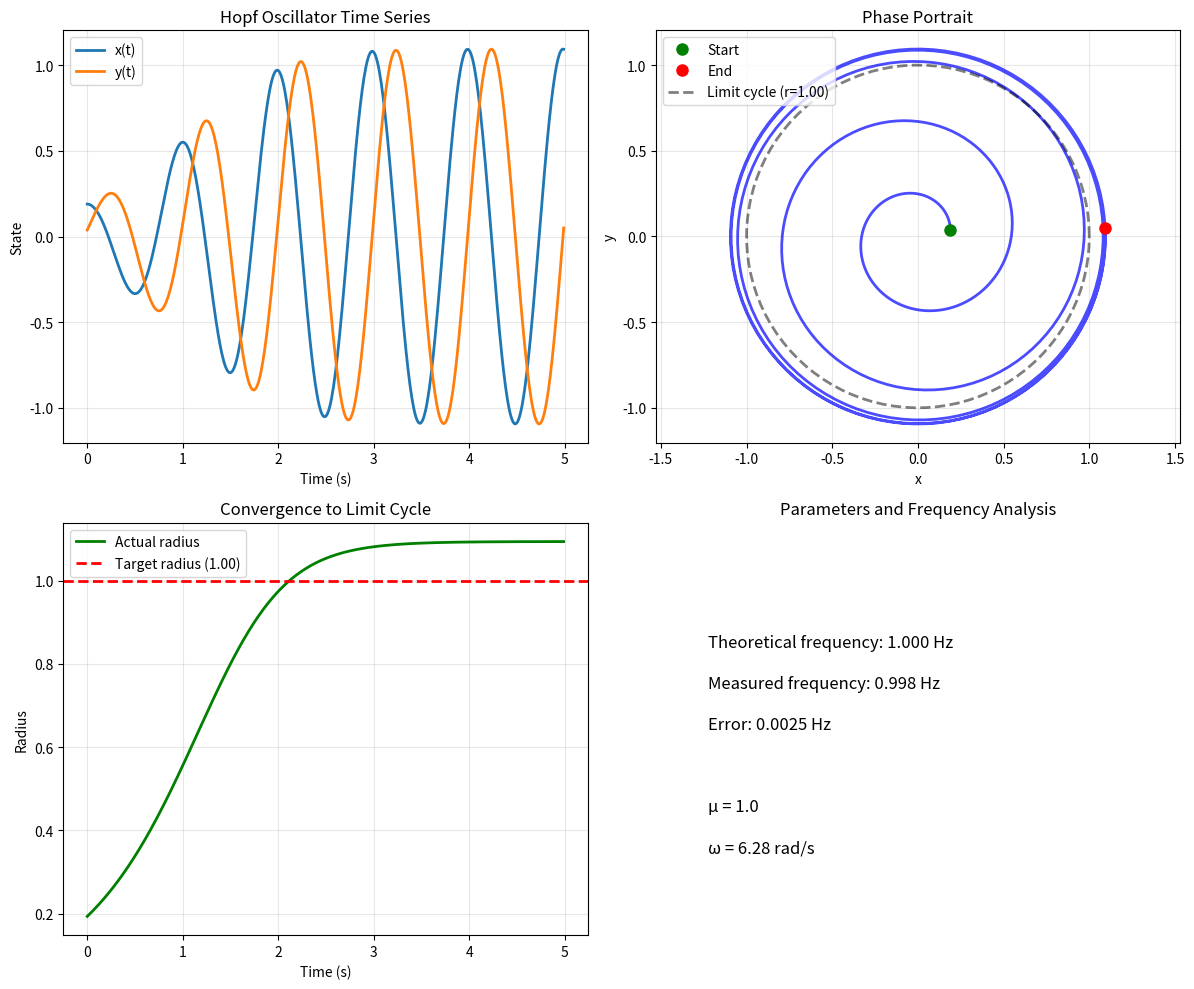
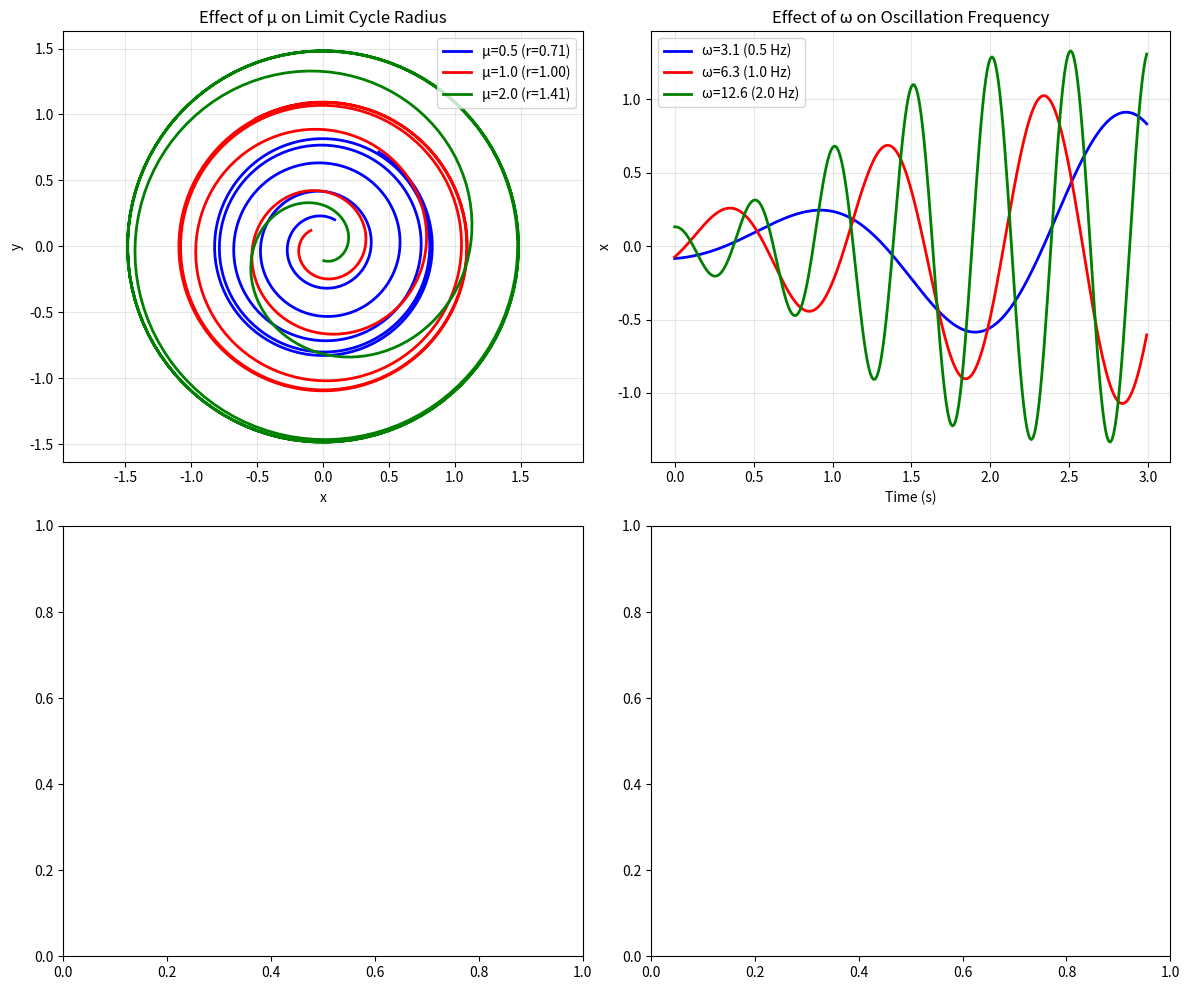

Python code for these plots, in order:
"""
Hopf Oscillator Implementation

This module implements the Hopf oscillator, a nonlinear dynamical system that
exhibits stable limit cycle behavior. The Hopf oscillator is widely used in
robotics and neuroscience for generating smooth, stable oscillations.

The oscillator is based on the normal form of a supercritical Hopf bifurcation,
which creates a stable limit cycle when the bifurcation parameter μ > 0.

References:
- Righetti, L., & Ijspeert, A. J. (2006). Programmable central pattern generators: 
  an application to biped locomotion control. In Proceedings 2006 IEEE International 
  Conference on Robotics and Automation (pp. 1585-1590).
- Strogatz, S. H. (2018). Nonlinear dynamics and chaos: with applications to physics, 
  biology, chemistry, and engineering. CRC press.
"""

import numpy as np
import matplotlib.pyplot as plt


class HopfOscillator:
    """
    Hopf oscillator with stable limit cycle dynamics.
    
    The Hopf oscillator is a 2D nonlinear dynamical system that exhibits
    stable limit cycle behavior. It's particularly useful for generating
    smooth, continuous oscillations with controllable amplitude and frequency.
    
    Dynamics:
        dx/dt = (μ - (x² + y²)) * x - ω * y
        dy/dt = (μ - (x² + y²)) * y + ω * x
    
    where:
        r² = x² + y²  (squared distance from origin)
    
    Key Properties:
        - For μ > 0: Stable limit cycle with radius √μ
        - For μ = 0: Marginal stability (center)
        - For μ < 0: Stable fixed point at origin
        - ω controls the angular frequency of oscillation
    
    Parameters:
        mu (float): Bifurcation parameter controlling limit cycle radius.
                   - μ > 0: Stable limit cycle with radius √μ
                   - μ = 0: Marginal case
                   - μ < 0: Damped oscillations to origin
                   Typical range: 0.1-4.0 for stable oscillations
        
        omega (float): Natural angular frequency in rad/s.
                      Controls how fast the oscillator rotates around the limit cycle.
                      - Positive: Counter-clockwise rotation
                      - Negative: Clockwise rotation
                      Typical range: 1.0-20.0 rad/s
    
    State Variables:
        x (float): First state variable (can represent position, velocity, etc.)
        y (float): Second state variable (90° phase shifted from x)
    
    Behavioral Notes:
        - The system automatically converges to a circular limit cycle
        - No external forcing needed - self-sustaining oscillations
        - Amplitude is automatically regulated by the nonlinear term
        - Robust to perturbations - returns to limit cycle
        - Smooth sinusoidal outputs when on the limit cycle
    """
    
    def __init__(self, mu=1.0, omega=2*np.pi):
        """
        Initialize the Hopf oscillator with given parameters.
        
        Args:
            mu (float): Bifurcation parameter (controls limit cycle radius)
                       Default: 1.0 (creates unit circle limit cycle)
            omega (float): Angular frequency in rad/s
                          Default: 2π (1 Hz oscillation)
        """
        # Store parameters
        self.mu = mu
        self.omega = omega
        
        # Initialize state variables
        self.reset()
    
    def reset(self, x=None, y=None):
        """
        Reset the oscillator state to initial conditions.
        
        For Hopf oscillators, it's often useful to start with small random
        perturbations to avoid starting exactly at the unstable fixed point (0,0)
        when μ > 0.
        
        Args:
            x (float, optional): Initial x value. If None, uses small random value.
            y (float, optional): Initial y value. If None, uses small random value.
        """
        if x is None:
            # Small random perturbation to avoid starting at unstable origin
            self.x = np.random.normal(0, 0.1)
        else:
            self.x = float(x)
            
        if y is None:
            # Small random perturbation to avoid starting at unstable origin  
            self.y = np.random.normal(0, 0.1)
        else:
            self.y = float(y)
    
    def step(self, dt=0.01):
        """
        Advance the oscillator state by one time step using explicit Euler integration.
        
        Args:
            dt (float): Time step size for integration. Smaller values give more
                       accurate results. For Hopf oscillators, dt should be much
                       smaller than 1/ω for stability. Typical: 0.001-0.01
        
        Returns:
            tuple: (x, y) - The current state values
            
        Notes:
            The integration uses the standard Euler method:
            x_{n+1} = x_n + dt * dx/dt
            y_{n+1} = y_n + dt * dy/dt
        """
        # Compute squared radius r² = x² + y²
        r2 = self.x * self.x + self.y * self.y
        
        # Compute derivatives
        dx_dt = (self.mu - r2) * self.x - self.omega * self.y
        dy_dt = (self.mu - r2) * self.y + self.omega * self.x
        
        # Update state using explicit Euler integration
        self.x += dt * dx_dt
        self.y += dt * dy_dt
        
        return self.x, self.y
    
    def get_state(self):
        """
        Get the current complete state of the oscillator.
        
        Returns:
            dict: Dictionary containing state variables and derived quantities
        """
        r = np.sqrt(self.x*self.x + self.y*self.y)
        theta = np.arctan2(self.y, self.x)
        
        return {
            'x': self.x,
            'y': self.y,
            'radius': r,
            'phase': theta,
            'target_radius': np.sqrt(max(0, self.mu))
        }
    
    def set_parameters(self, **kwargs):
        """
        Update oscillator parameters.
        
        Args:
            **kwargs: Any of mu, omega
        """
        for param, value in kwargs.items():
            if hasattr(self, param):
                setattr(self, param, value)
            else:
                raise ValueError(f"Unknown parameter: {param}")
    
    def get_limit_cycle_radius(self):
        """
        Get the theoretical limit cycle radius.
        
        Returns:
            float: √μ if μ > 0, else 0
        """
        return np.sqrt(max(0, self.mu))
    
    def get_frequency_hz(self):
        """
        Get the oscillation frequency in Hz.
        
        Returns:
            float: Frequency in Hz (ω / 2π)
        """
        return self.omega / (2 * np.pi)


def test_hopf_oscillator():
    """
    Test the Hopf oscillator and visualize its behavior.
    """
    # Create oscillator with default parameters
    osc = HopfOscillator(mu=1.0, omega=2*np.pi)
    osc.reset()
    
    # Simulation parameters
    dt = 0.01
    total_time = 5.0
    steps = int(total_time / dt)
    
    # Storage for results
    time_points = []
    x_values = []
    y_values = []
    radius_values = []
    
    # Run simulation
    print("Running Hopf oscillator simulation...")
    print(f"Parameters: μ={osc.mu}, ω={osc.omega:.2f} rad/s ({osc.get_frequency_hz():.2f} Hz)")
    print(f"Expected limit cycle radius: {osc.get_limit_cycle_radius():.3f}")
    
    for i in range(steps):
        x, y = osc.step(dt)
        
        # Store results
        time_points.append(i * dt)
        x_values.append(x)
        y_values.append(y)
        radius_values.append(np.sqrt(x*x + y*y))
    
    print(f"Final state: x={x:.3f}, y={y:.3f}, radius={np.sqrt(x*x + y*y):.3f}")
    
    # Create visualization
    fig, axes = plt.subplots(2, 2, figsize=(12, 10))
    
    # Time series plot
    axes[0,0].plot(time_points, x_values, label='x(t)', linewidth=2)
    axes[0,0].plot(time_points, y_values, label='y(t)', linewidth=2)
    axes[0,0].set_xlabel('Time (s)')
    axes[0,0].set_ylabel('State')
    axes[0,0].set_title('Hopf Oscillator Time Series')
    axes[0,0].legend()
    axes[0,0].grid(True, alpha=0.3)
    
    # Phase portrait
    axes[0,1].plot(x_values, y_values, 'b-', linewidth=2, alpha=0.7)
    axes[0,1].plot(x_values[0], y_values[0], 'go', markersize=8, label='Start')
    axes[0,1].plot(x_values[-1], y_values[-1], 'ro', markersize=8, label='End')
    
    # Draw theoretical limit cycle
    if osc.mu > 0:
        theta_circle = np.linspace(0, 2*np.pi, 100)
        r_circle = np.sqrt(osc.mu)
        x_circle = r_circle * np.cos(theta_circle)
        y_circle = r_circle * np.sin(theta_circle)
        axes[0,1].plot(x_circle, y_circle, 'k--', linewidth=2, alpha=0.5, label=f'Limit cycle (r={r_circle:.2f})')
    
    axes[0,1].set_xlabel('x')
    axes[0,1].set_ylabel('y')
    axes[0,1].set_title('Phase Portrait')
    axes[0,1].legend()
    axes[0,1].grid(True, alpha=0.3)
    axes[0,1].axis('equal')
    
    # Radius evolution
    axes[1,0].plot(time_points, radius_values, 'g-', linewidth=2, label='Actual radius')
    if osc.mu > 0:
        axes[1,0].axhline(y=np.sqrt(osc.mu), color='r', linestyle='--', 
                         linewidth=2, label=f'Target radius ({np.sqrt(osc.mu):.2f})')
    axes[1,0].set_xlabel('Time (s)')
    axes[1,0].set_ylabel('Radius')
    axes[1,0].set_title('Convergence to Limit Cycle')
    axes[1,0].legend()
    axes[1,0].grid(True, alpha=0.3)
    
    # Frequency analysis (simple)
    # Find peaks in x to estimate period
    x_array = np.array(x_values)
    t_array = np.array(time_points)
    
    # Simple zero-crossing detection for frequency estimation
    zero_crossings = []
    for i in range(1, len(x_array)):
        if x_array[i-1] <= 0 < x_array[i]:  # Positive-going zero crossing
            zero_crossings.append(t_array[i])
    
    if len(zero_crossings) >= 2:
        periods = np.diff(zero_crossings)
        avg_period = np.mean(periods)
        measured_freq = 1.0 / avg_period
        theoretical_freq = osc.get_frequency_hz()
        
        axes[1,1].text(0.1, 0.7, f'Theoretical frequency: {theoretical_freq:.3f} Hz', 
                      transform=axes[1,1].transAxes, fontsize=12)
        axes[1,1].text(0.1, 0.6, f'Measured frequency: {measured_freq:.3f} Hz', 
                      transform=axes[1,1].transAxes, fontsize=12)
        axes[1,1].text(0.1, 0.5, f'Error: {abs(measured_freq-theoretical_freq):.4f} Hz', 
                      transform=axes[1,1].transAxes, fontsize=12)
    
    axes[1,1].text(0.1, 0.3, f'μ = {osc.mu}', transform=axes[1,1].transAxes, fontsize=12)
    axes[1,1].text(0.1, 0.2, f'ω = {osc.omega:.2f} rad/s', transform=axes[1,1].transAxes, fontsize=12)
    axes[1,1].set_title('Parameters and Frequency Analysis')
    axes[1,1].axis('off')
    
    plt.tight_layout()
    plt.show()
    
    return time_points, x_values, y_values


def compare_parameter_effects():
    """
    Compare Hopf oscillators with different parameter settings.
    """
    fig, axes = plt.subplots(2, 2, figsize=(12, 10))
    
    # Test different mu values (different amplitudes)
    mu_values = [0.5, 1.0, 2.0]
    colors = ['blue', 'red', 'green']
    
    for mu, color in zip(mu_values, colors):
        osc = HopfOscillator(mu=mu, omega=2*np.pi)
        osc.reset()
        
        x_vals, y_vals = [], []
        for _ in range(500):
            x, y = osc.step(0.01)
            x_vals.append(x)
            y_vals.append(y)
        
        axes[0,0].plot(x_vals, y_vals, color=color, linewidth=2, 
                      label=f'μ={mu} (r={np.sqrt(mu):.2f})')
    
    axes[0,0].set_title('Effect of μ on Limit Cycle Radius')
    axes[0,0].set_xlabel('x')
    axes[0,0].set_ylabel('y')
    axes[0,0].legend()
    axes[0,0].grid(True, alpha=0.3)
    axes[0,0].axis('equal')
    
    # Test different omega values (different frequencies)
    omega_values = [1*np.pi, 2*np.pi, 4*np.pi]
    
    for omega, color in zip(omega_values, colors):
        osc = HopfOscillator(mu=1.0, omega=omega)
        osc.reset()
        
        times, x_vals = [], []
        for i in range(300):
            x, y = osc.step(0.01)
            times.append(i * 0.01)
            x_vals.append(x)
        
        freq_hz = omega / (2*np.pi)
        axes[0,1].plot(times, x_vals, color=color, linewidth=2, 
                      label=f'ω={omega:.1f} ({freq_hz:.1f} Hz)')
    
    axes[0,1].set_title('Effect of ω on Oscillation Frequency')
    axes[0,1].set_xlabel('Time (s)')
    axes[0,1].set_ylabel('x')
    axes[0,1].legend()
    axes[0,1].grid(True, alpha=0.3)
    
    plt.tight_layout()
    plt.show()


if __name__ == "__main__":
    # Example usage following the task specification
    print("=== Hopf Oscillator Example Usage ===")
    
    # Create oscillator
    osc = HopfOscillator(mu=1.0, omega=2*np.pi)
    osc.reset()
    
    print(f"Created Hopf oscillator with μ={osc.mu}, ω={osc.omega:.2f}")
    print(f"Expected limit cycle radius: √μ = {osc.get_limit_cycle_radius():.3f}")
    print(f"Expected frequency: {osc.get_frequency_hz():.2f} Hz")
    
    # Run simulation
    print("\nRunning simulation...")
    for i in range(1000):
        x, y = osc.step(dt=0.01)
        
        if i % 200 == 0:
            r = np.sqrt(x*x + y*y)
            print(f"Step {i:4d}: x={x:.4f}, y={y:.4f}, radius={r:.4f}")
    
    final_radius = np.sqrt(x*x + y*y)
    print(f"\nFinal state: x={x:.4f}, y={y:.4f}")
    print(f"Final radius: {final_radius:.4f} (target: {osc.get_limit_cycle_radius():.4f})")
    
    # Test visualization
    print("\n=== Running Visualization Test ===")
    test_hopf_oscillator()
    
    print("\n=== Parameter Effect Comparison ===")
    compare_parameter_effects()
    
    print("\n=== Parameter Guidelines ===")
    print("μ: Bifurcation parameter")
    print("   μ > 0: Stable limit cycle with radius √μ")
    print("   μ = 0: Marginal stability") 
    print("   μ < 0: Stable fixed point at origin")
    print("ω: Angular frequency (rad/s)")
    print("   Positive: Counter-clockwise rotation")
    print("   Negative: Clockwise rotation")
    print("   Frequency in Hz = ω/(2π)")